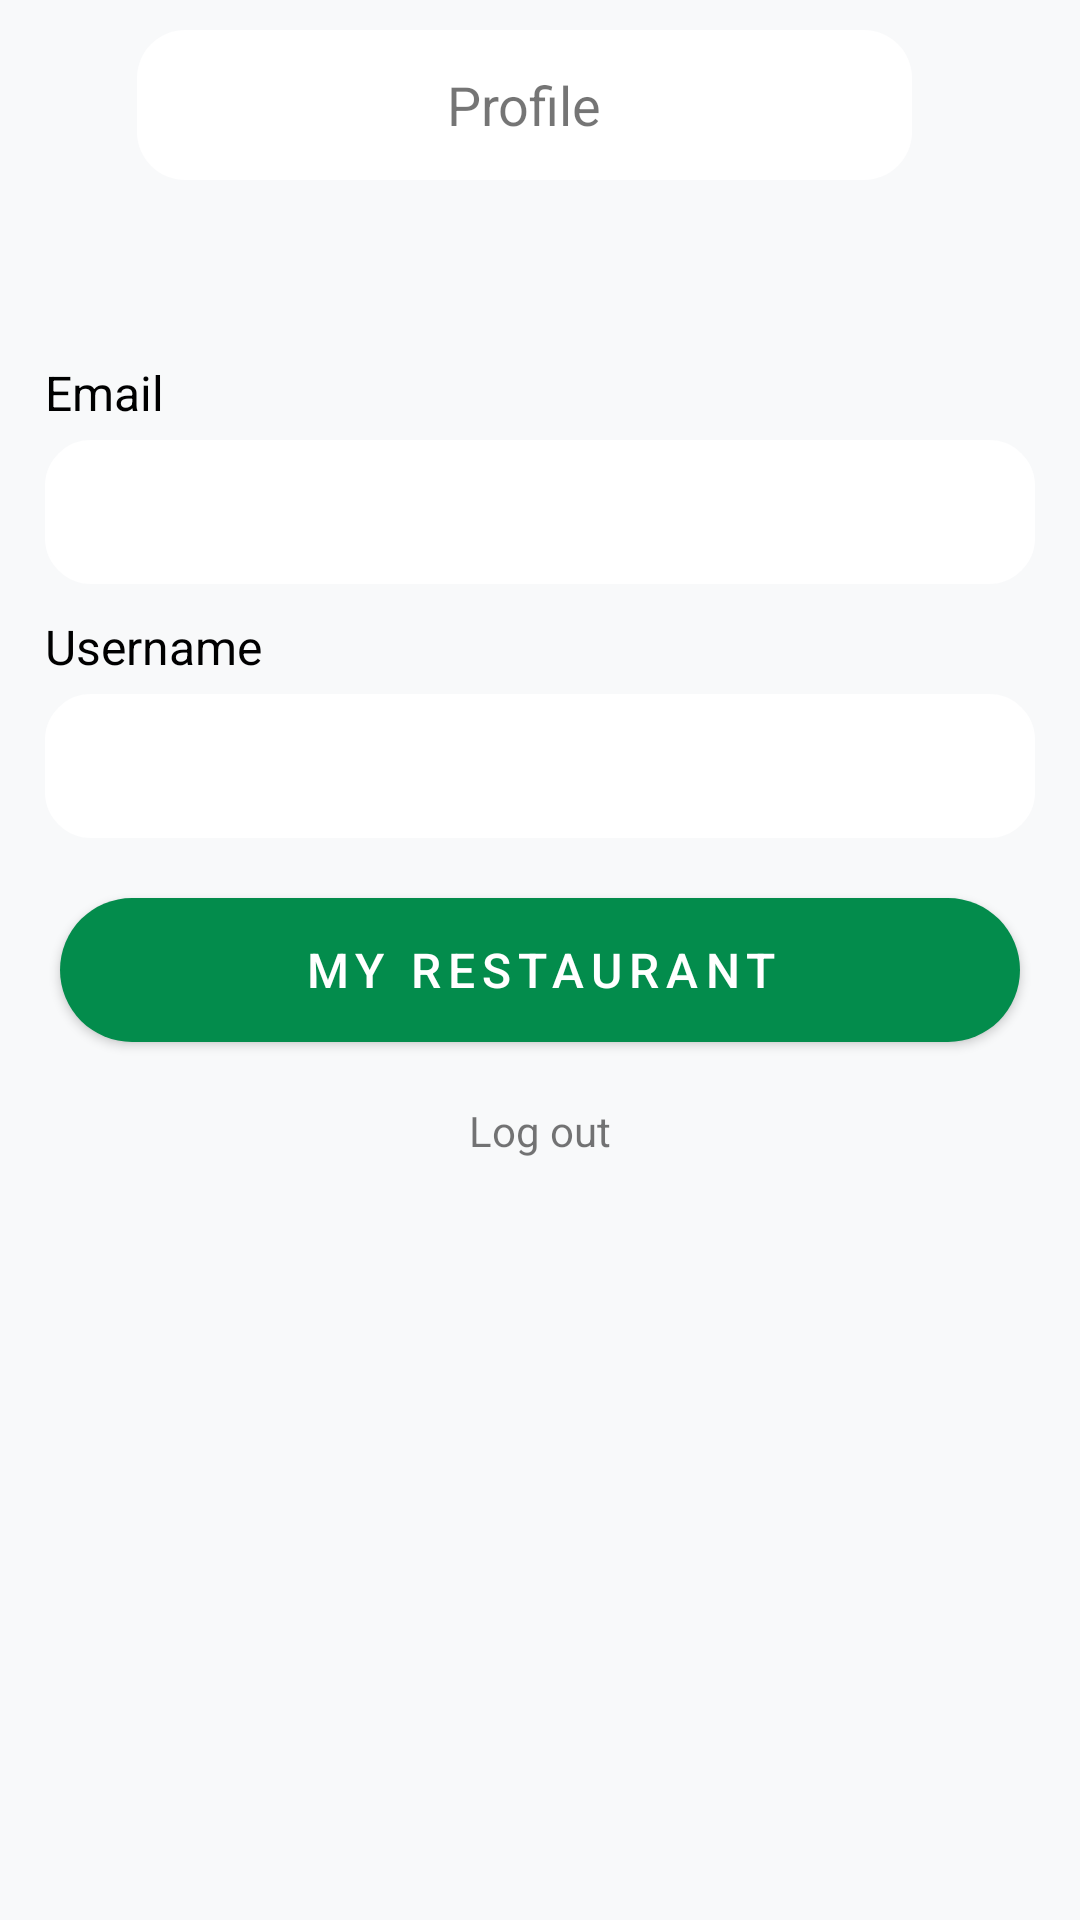

Reconstruct the res/layout file that produces this screen, plus the resources it refers to.
<!-- AndroidManifest.xml: application theme Theme.FoodResQ -->
<!-- res/layout/activity_profile.xml -->
<?xml version="1.0" encoding="utf-8"?>
<androidx.constraintlayout.widget.ConstraintLayout xmlns:android="http://schemas.android.com/apk/res/android"
    xmlns:app="http://schemas.android.com/apk/res-auto"
    xmlns:tools="http://schemas.android.com/tools"
    android:id="@+id/main"
    android:layout_width="match_parent"
    android:layout_height="match_parent"
    android:background="#F8F9FA"
    tools:context=".views.Profile">

    <LinearLayout
        android:id="@+id/topBar"
        android:layout_width="match_parent"
        android:layout_height="50dp"
        android:orientation="horizontal"
        android:layout_marginTop="10dp"
        app:layout_constraintEnd_toEndOf="parent"
        app:layout_constraintStart_toStartOf="parent"
        app:layout_constraintTop_toTopOf="parent">

        <ImageView
            android:id="@+id/backButton"
            android:layout_width="20dp"
            android:layout_height="20dp"
            android:layout_weight="0.1"
            android:layout_gravity="center_vertical"
            android:src="@drawable/icon"
            />

        <TextView
            android:id="@+id/more"
            android:layout_width="0dp"
            android:layout_height="match_parent"
            android:layout_weight="1"
            android:gravity="center"
            android:text="Profile"
            android:textSize="18sp"
            android:background="@drawable/rounded_corners"
            />

        <ImageView
            android:id="@+id/editTop"
            android:layout_width="30dp"
            android:layout_weight="0.1"
            android:layout_height="30dp"
            android:layout_gravity="center_vertical"
            android:src="@drawable/edit_profile"
            android:contentDescription="Bin Top"
            />
    </LinearLayout>

    <LinearLayout
        android:id="@+id/body"
        android:layout_width="match_parent"
        android:layout_height="wrap_content"
        android:layout_marginHorizontal="15dp"
        android:orientation="vertical"
        android:layout_marginTop="50dp"
        app:layout_constraintEnd_toEndOf="parent"
        app:layout_constraintStart_toStartOf="parent"
        app:layout_constraintTop_toBottomOf="@+id/topBar">

        <TextView
            android:id="@+id/userMailText"
            android:layout_width="wrap_content"
            android:layout_height="wrap_content"
            android:layout_marginTop="10dp"
            android:text="Email"
            android:textColor="@color/black"
            android:textSize="16sp" />

        <TextView
            android:id="@+id/userMail"
            android:layout_width="match_parent"
            android:layout_height="wrap_content"
            android:layout_marginTop="5dp"
            android:background="@drawable/edittext_background"
            android:ems="10"
            android:minHeight="48dp"
            android:padding="10dp" />

        <TextView
            android:id="@+id/loginText"
            android:layout_width="wrap_content"
            android:layout_height="wrap_content"
            android:layout_marginTop="10dp"
            android:text="Username"
            android:textColor="@color/black"
            android:textSize="16sp" />

        <TextView
            android:id="@+id/userLogin"
            android:layout_width="match_parent"
            android:layout_height="wrap_content"
            android:layout_marginTop="5dp"
            android:background="@drawable/edittext_background"
            android:ems="10"
            android:minHeight="48dp"
            android:padding="10dp" />
    </LinearLayout>

    <Button
        android:id="@+id/myRest"
        style="@style/CustomButton"
        android:layout_width="match_parent"
        android:layout_height="48dp"

        android:layout_marginStart="20dp"
        android:layout_marginTop="20dp"
        android:layout_marginEnd="20dp"
        android:text="My restaurant"
        app:layout_constraintEnd_toEndOf="parent"
        app:layout_constraintStart_toStartOf="parent"
        app:layout_constraintTop_toBottomOf="@+id/body" />

    <TextView
        android:id="@+id/buttonLogout"
        android:layout_width="wrap_content"
        android:layout_height="wrap_content"
        android:layout_marginTop="20dp"
        android:text="Log out"
        app:layout_constraintEnd_toEndOf="parent"
        app:layout_constraintStart_toStartOf="parent"
        app:layout_constraintTop_toBottomOf="@+id/myRest" />
</androidx.constraintlayout.widget.ConstraintLayout>
<!-- resources referenced by this layout -->
<resources>
  <color name="black">#FF000000</color>
  <!-- drawable edittext_background (drawable) -->
  <?xml version="1.0" encoding="utf-8"?>
  <selector xmlns:android="http://schemas.android.com/apk/res/android">
  
      <item android:state_pressed="true" android:state_focused="true">
          <shape>
              <solid android:color="#C3C2C2"/>
              <stroke
                  android:width="2.3dp"
                  android:color="#C3C2C2" />
              <corners
                  android:radius="15dp" />
          </shape>
      </item>
  
      <item android:state_pressed="true" android:state_focused="false">
          <shape>
              <solid android:color="#C3C2C2"/>
              <stroke
                  android:width="2.3dp"
                  android:color="#C3C2C2" />
              <corners
                  android:radius="15dp" />
          </shape>
      </item>
  
      <item android:state_pressed="false" android:state_focused="true">
          <shape>
              <solid android:color="#FFFFFF"/>
              <stroke
                  android:width="2.3dp"
                  android:color="#ffffff" />
              <corners
                  android:radius="15dp" />
          </shape>
      </item>
  
      <item android:state_pressed="false" android:state_focused="false">
          <shape>
              <gradient
                  android:startColor="#ffffff"
                  android:centerColor="#FFFFFF"
                  android:endColor="#FFFFFF"
                  android:angle="270"
                  />
              <stroke
                  android:width="0.7dp"
                  android:color="#ffffff" />
              <corners
                  android:radius="15dp" />
          </shape>
      </item>
  
      <item android:state_enabled="true">
          <shape>
              <padding
                  android:left="4dp"
                  android:top="4dp"
                  android:right="4dp"
                  android:bottom="4dp"
                  />
          </shape>
      </item>
  
  </selector>
  <!-- drawable rounded_corners (drawable) -->
  <?xml version="1.0" encoding="utf-8"?>
  <shape xmlns:android="http://schemas.android.com/apk/res/android">
      <solid android:color="#fff"/>
      <corners android:radius="16dp"/>
  </shape>
  <style name="CustomButton" parent="Widget.AppCompat.Button">
          <item name="android:layout_width">200dp</item>
          <item name="android:layout_height">5dp</item>
          <item name="android:background">@drawable/button_background</item>
          <item name="android:gravity">center</item>
          <item name="android:textColor">#FFFFFF</item>
          <item name="android:textSize">16sp</item>
          <item name="android:letterSpacing">0.15</item>
      </style>
  <style name="Theme.FoodResQ" parent="android:Theme.Material.Light.NoActionBar" />
  <!-- drawable button_background (drawable) -->
  <?xml version="1.0" encoding="utf-8"?>
  <shape xmlns:android="http://schemas.android.com/apk/res/android" android:shape="rectangle">
      <solid android:color="#038c4c"/>
      <corners android:radius="32dp"/>
  </shape>
</resources>
